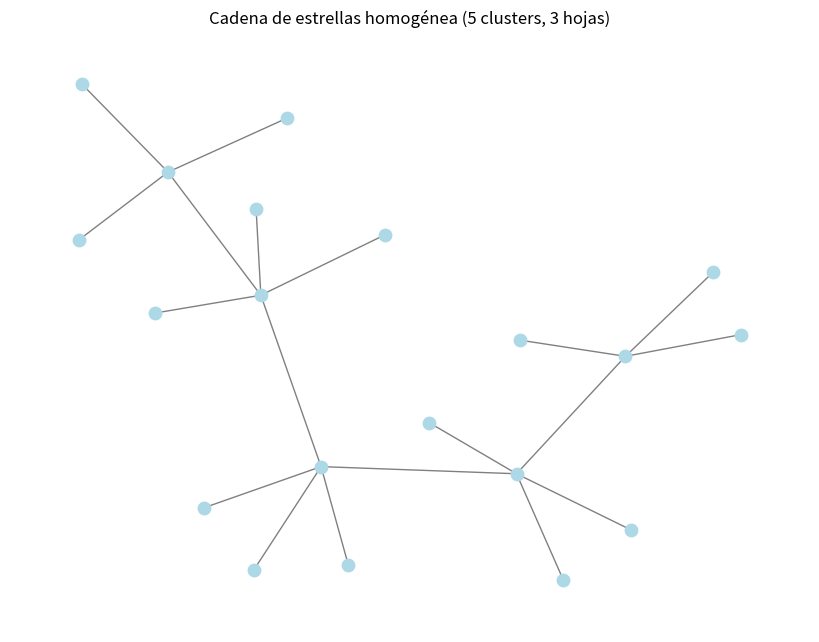
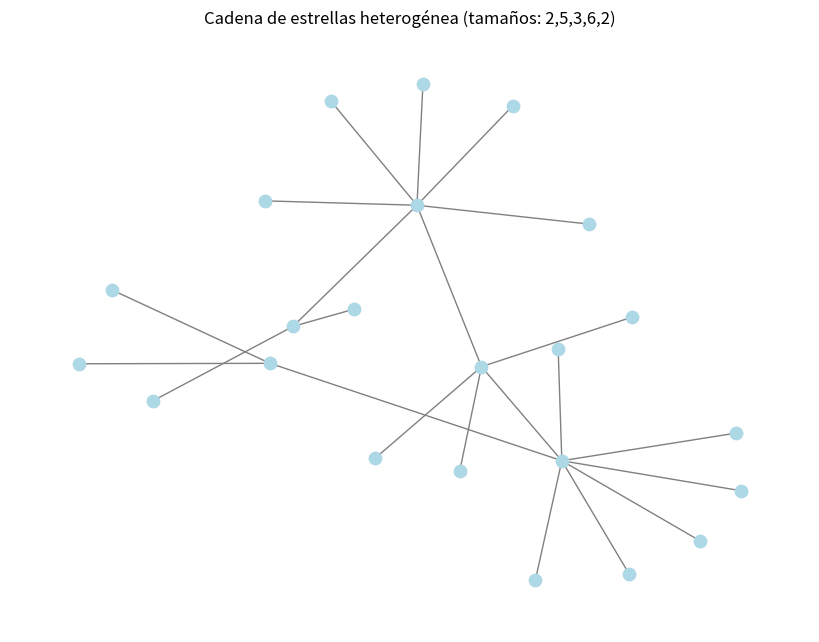
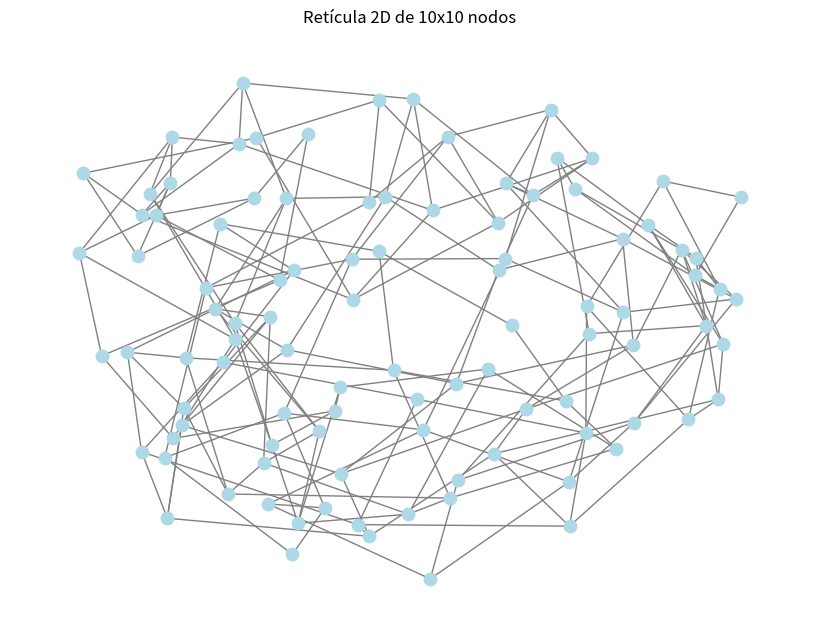

The script that saved these images, in order:
import os
import sys
import networkx as nx
import matplotlib.pyplot as plt

#Directorios 
carpeta_plots = "plots"
if not os.path.exists(carpeta_plots):
    os.makedirs(carpeta_plots)

carpeta_redes = "plots/redes_txt"
if not os.path.exists(carpeta_redes):
    os.makedirs(carpeta_redes)

#Creacion de la red estrella, devuelve un grafico G
def crear_cadena_estrellas(num_clusters, hojas_por_cluster):
    
    G = nx.Graph()
    desplazamiento = 0      # para renombrar nodos sin colisiones
    centros = []            # guarda los índices de los nodos centrales

    for c in range(num_clusters):
        centro = desplazamiento
        centros.append(centro)
        G.add_node(centro)
        # Añadir hojas y conectarlas al centro
        for hoja_num in range(hojas_por_cluster[c]):
            hoja = desplazamiento + 1 + hoja_num
            G.add_node(hoja)
            G.add_edge(centro, hoja)
        # Avanzar el desplazamiento: 1 centro + L hojas
        desplazamiento += 1 + hojas_por_cluster[c]

    # Conectar los centros consecutivos
    for i in range(len(centros) - 1):
        G.add_edge(centros[i], centros[i + 1])

    return G

#Reticula lattice
def crear_reticula(filas, columnas):
    
    G = nx.grid_2d_graph(filas, columnas, periodic=False)
    G = nx.convert_node_labels_to_integers(G)
    return G

#Plot
def guardar_grafico(G, nombre_archivo, titulo, con_etiquetas=False):
    
    plt.figure(figsize=(8, 6))
    # Usamos spring_layout para una disposición legible 
    pos = nx.spring_layout(G, seed=42, k=0.5)
    nx.draw(G, pos, with_labels=con_etiquetas, node_color='lightblue',
            edge_color='gray', node_size=80, font_size=8)
    plt.title(titulo)
    ruta_completa = os.path.join(carpeta_plots, nombre_archivo)
    plt.savefig(ruta_completa, dpi=150, bbox_inches='tight')
    plt.close()  # cerrar la figura para no saturar la memoria
    print(f"Gráfico guardado: {ruta_completa}")

#Archivo texto
def exportar_txt(G, nombre_archivo):
    
    ruta = os.path.join(carpeta_redes, nombre_archivo)
    try:
        with open(ruta, 'w') as f:
            f.write(f"{G.number_of_nodes()}\n")
            for u, v in G.edges():
                f.write(f"{u} {v}\n")
        print(f"   -> Archivo TXT exportado: {ruta}")
    except Exception as e:
        print(f"   ERROR al escribir {ruta}: {e}")

#Generacion de las redes en main
if __name__ == "__main__":
    #Red 1 homogenea, 5 clusters con 3 hojas cada uno
    hojas_homogenea = [3, 3, 3, 3, 3]
    red_homogenea = crear_cadena_estrellas(5, hojas_homogenea)
    guardar_grafico(red_homogenea, "cadena_estrellas_homogenea.png",
                    "Cadena de estrellas homogénea (5 clusters, 3 hojas)")
    exportar_txt(red_homogenea, "red_homogenea.txt")

    #Red 2 heterogenea, 5 clusters
    hojas_heterogenea = [2, 5, 3, 6, 2]
    red_heterogenea = crear_cadena_estrellas(5, hojas_heterogenea)
    guardar_grafico(red_heterogenea, "cadena_estrellas_heterogenea.png",
                    "Cadena de estrellas heterogénea (tamaños: 2,5,3,6,2)")
    exportar_txt(red_heterogenea, "red_heterogenea.txt")

    #Reticula lattice
    red_lattice = crear_reticula(10, 10)
    guardar_grafico(red_lattice, "reticula_10x10.png",
                    "Retícula 2D de 10x10 nodos", con_etiquetas=False)
    exportar_txt(red_lattice, "reticula_10x10.txt")
